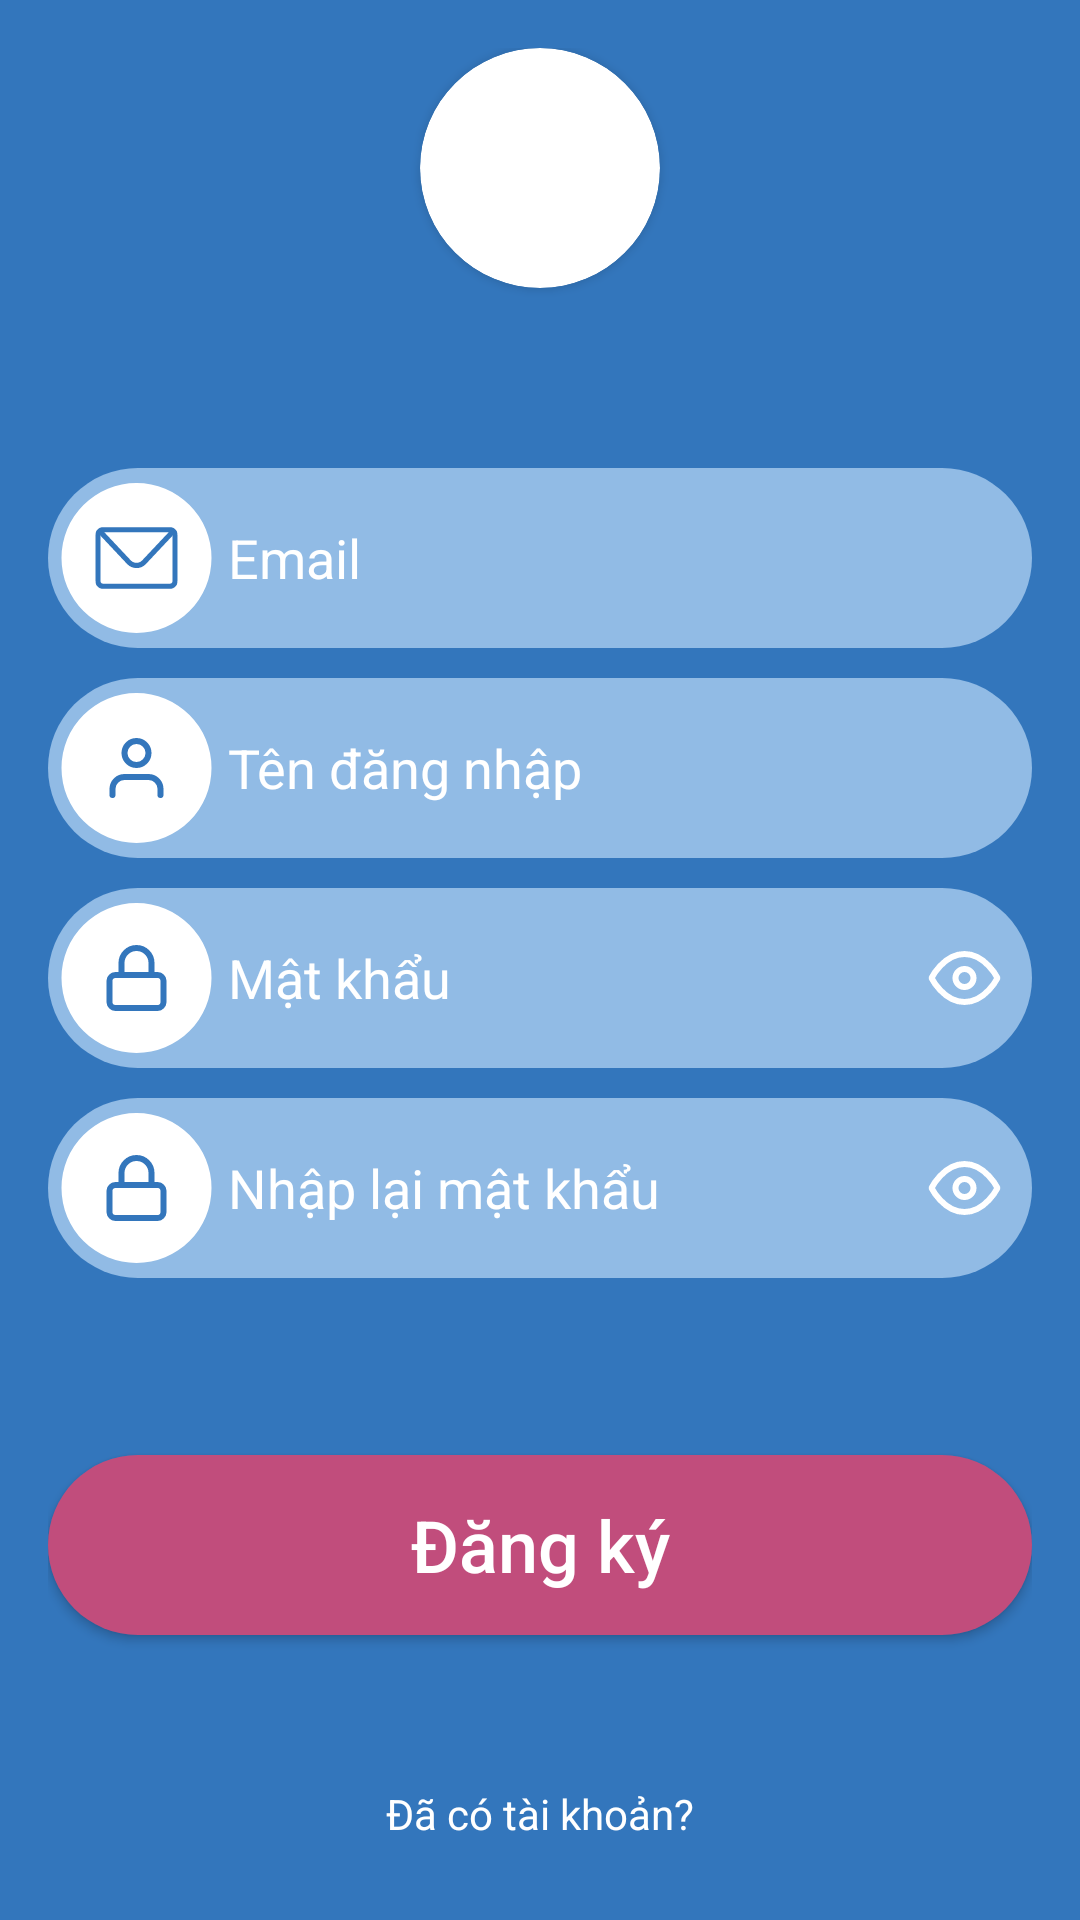

Reconstruct the res/layout file that produces this screen, plus the resources it refers to.
<!-- AndroidManifest.xml: application theme Theme.Harmonychat -->
<!-- res/layout/activity_signup.xml -->
<?xml version="1.0" encoding="utf-8"?>
<LinearLayout xmlns:android="http://schemas.android.com/apk/res/android"
    xmlns:app="http://schemas.android.com/apk/res-auto"
    xmlns:tools="http://schemas.android.com/tools"
    android:layout_width="match_parent"
    android:layout_height="match_parent"
    android:background="@color/primary_blue"
    android:gravity="center"
    android:orientation="vertical"
    android:padding="16dp">

    <androidx.cardview.widget.CardView
        android:layout_width="wrap_content"
        android:layout_height="wrap_content"
        app:cardCornerRadius="40dp">

        <ImageView
            android:id="@+id/avatarImg"
            android:layout_width="80dp"
            android:layout_height="80dp"
            android:scaleType="centerCrop"
            tools:srcCompat="@drawable/logo_black" />

    </androidx.cardview.widget.CardView>

    <EditText

        android:id="@+id/editEmail"
        style="@style/input_style"
        android:layout_marginTop="60dp"
        android:drawableLeft="@drawable/email"
        android:drawablePadding="5dp"
        android:ems="10"
        android:hint="@string/email"
        android:inputType="text"
        android:textColorHint="@color/primary_white" />

    <EditText
        android:id="@+id/editUsername"
        style="@style/input_style"
        android:layout_marginTop="10dp"
        android:drawableLeft="@drawable/account"
        android:drawablePadding="5dp"
        android:ems="10"
        android:hint="@string/username"
        android:inputType="text"
        android:textColorHint="@color/primary_white" />

    <EditText
        android:id="@+id/editPassword"
        style="@style/input_style"
        android:layout_marginTop="10dp"
        android:drawableLeft="@drawable/password"
        android:drawableRight="@drawable/unhide"
        android:drawablePadding="5dp"
        android:ems="10"
        android:hint="@string/password"
        android:inputType="textPassword"
        android:textColorHint="#fff" />

    <EditText
        android:id="@+id/editRePassword"
        style="@style/input_style"
        android:layout_marginTop="10dp"
        android:drawableLeft="@drawable/password"
        android:drawableRight="@drawable/unhide"
        android:drawablePadding="5dp"
        android:ems="10"
        android:hint="@string/reenterpwd"
        android:inputType="textPassword"
        android:textColorHint="#fff" />

    <TextView
        android:id="@+id/txtPasswordError"
        android:layout_width="match_parent"
        android:layout_height="wrap_content"
        android:layout_marginLeft="10dp"
        android:textColor="@color/danger" />

    <Button
        android:id="@+id/signupBtn"
        style="@style/long_input_style"
        android:layout_width="wrap_content"
        android:layout_height="wrap_content"
        android:layout_marginTop="40dp"
        android:text="@string/register"
        android:textAllCaps="false" />

    <TextView
        android:id="@+id/textView2"
        android:layout_width="wrap_content"
        android:layout_height="wrap_content"
        android:layout_marginTop="50dp"
        android:gravity="center"
        android:text="@string/hadaccount"
        android:textColor="@color/primary_white"
        android:textSize="@dimen/text_2" />

    <Button
        android:id="@+id/gotoLoginBtn"
        style="@style/second_long_input_style"
        android:layout_width="wrap_content"
        android:layout_height="wrap_content"
        android:layout_marginTop="10dp"
        android:text="@string/sign_in"
        android:textAllCaps="false" />

</LinearLayout>
<!-- resources referenced by this layout -->
<resources>
  <color name="danger">#FF0000</color>
  <color name="primary_blue">#3376BC</color>
  <color name="primary_white">#FFFFFF</color>
  <dimen name="text_2">14sp</dimen>
  <string name="email">Email</string>
  <string name="hadaccount">Đã có tài khoản?</string>
  <string name="password">Mật khẩu</string>
  <string name="reenterpwd">Nhập lại mật khẩu</string>
  <string name="register">Đăng ký</string>
  <string name="sign_in">Đăng nhập</string>
  <string name="username">Tên đăng nhập</string>
  <style name="input_style">
          <item name="android:background">@drawable/input_container</item>
          <item name="android:textColor">@color/primary_white</item>
          <item name="android:textSize">18dp</item>
          <item name="android:layout_width">wrap_content</item>
          <item name="android:layout_height">wrap_content</item>
          <item name="android:paddingLeft">4dp</item>
          <item name="android:paddingRight">10dp</item>
          <item name="android:gravity">center_vertical</item>
  
      </style>
  <style name="long_input_style">
          <item name="android:textColor">@color/primary_white</item>
          <item name="android:textSize">@dimen/heading_0</item>
          <item name="android:layout_width">wrap_content</item>
          <item name="android:layout_height">wrap_content</item>
          <item name="android:gravity">center</item>
          <item name="android:background">@drawable/long_button</item>
      </style>
  <style name="second_long_input_style">
          <item name="android:background">@drawable/second_long_button</item>
          <item name="android:textColor">@color/primary_pink</item>
          <item name="android:textSize">24dp</item>
          <item name="android:layout_width">wrap_content</item>
          <item name="android:layout_height">wrap_content</item>
          <item name="android:gravity">center</item>
  
      </style>
  <style name="Theme.Harmonychat" parent="Base.Theme.Harmonychat" />
  <!-- drawable input_container (drawable) -->
  <?xml version="1.0" encoding="utf-8"?>
  <shape xmlns:android="http://schemas.android.com/apk/res/android"
      android:shape="rectangle" >
      <solid
          android:color="@color/primary_sky" >
      </solid>
      <size android:width="355dp"
          android:height="60dp">
  
      </size>
      <corners
          android:radius="40dp"   >
      </corners>
  
  </shape>
  <dimen name="heading_0">24sp</dimen>
  <!-- drawable long_button (drawable) -->
  <?xml version="1.0" encoding="utf-8"?>
  <shape xmlns:android="http://schemas.android.com/apk/res/android"
      android:shape="rectangle" >
      <solid
          android:color="@color/primary_pink" >
      </solid>
      <size android:width="355dp"
          android:height="60dp">
  
      </size>
      <corners
          android:radius="40dp"   >
      </corners>
  
  </shape>
  <!-- drawable second_long_button (drawable) -->
  <?xml version="1.0" encoding="utf-8"?>
  <shape xmlns:android="http://schemas.android.com/apk/res/android"
      android:shape="rectangle" >
      <solid
          android:color="@color/primary_white" >
      </solid>
      <stroke
          android:color="@color/primary_pink"
          android:width="2dp">
  
      </stroke>
      <size android:width="355dp"
          android:height="60dp">
  
      </size>
      <corners
          android:radius="40dp"   >
      </corners>
  
  </shape>
  <color name="primary_pink">#C14D7C</color>
  <style name="Base.Theme.Harmonychat" parent="Theme.AppCompat.DayNight.DarkActionBar">
          
          
      </style>
  <color name="primary_sky">#91BBE5</color>
</resources>
